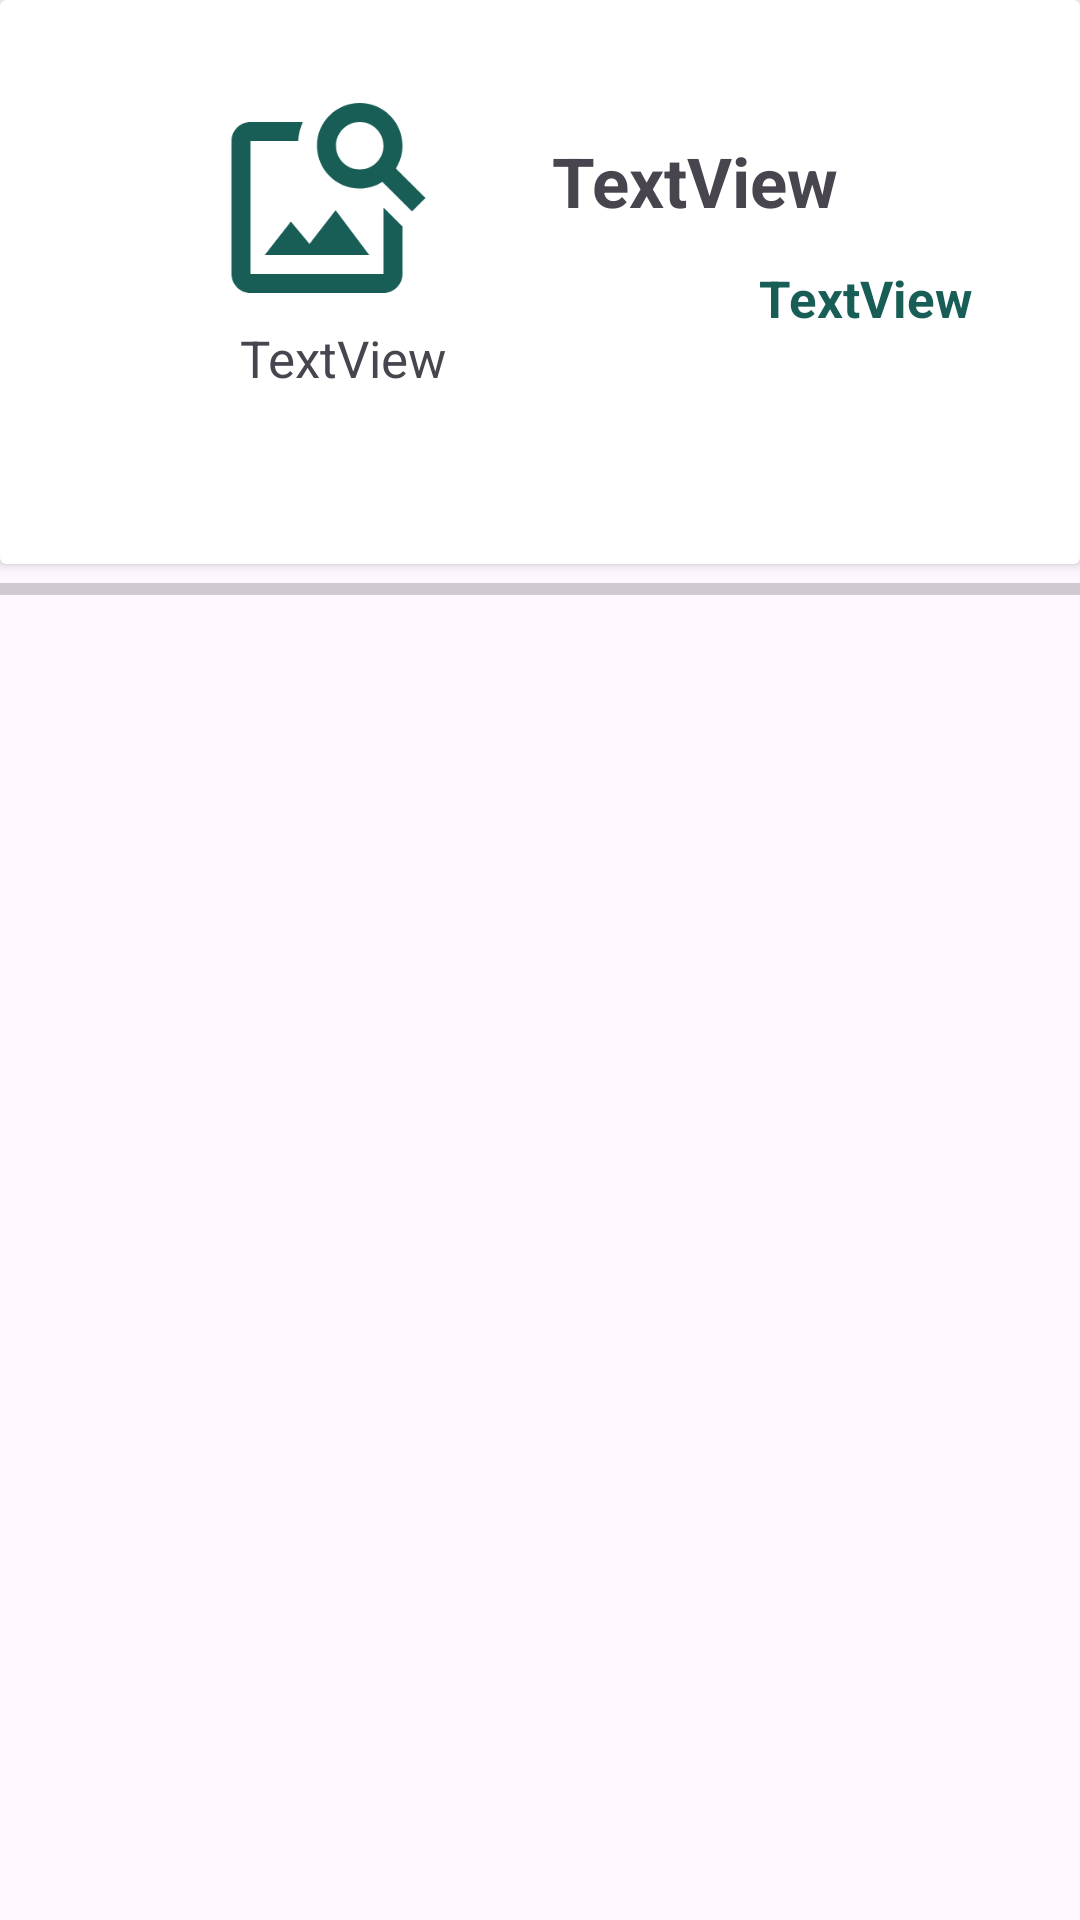

Produce the Android XML layout that renders to this screen, including the resource entries it uses.
<!-- AndroidManifest.xml: application theme Theme.StockINProduct -->
<!-- res/layout/productrow.xml -->
<?xml version="1.0" encoding="utf-8"?>
<LinearLayout xmlns:android="http://schemas.android.com/apk/res/android"
    xmlns:app="http://schemas.android.com/apk/res-auto"
    xmlns:tools="http://schemas.android.com/tools"
    android:orientation="vertical"
    android:layout_width="match_parent"
    android:layout_height="wrap_content">

    <androidx.cardview.widget.CardView
        android:id="@+id/card"
        android:layout_width="match_parent"
        android:layout_height="wrap_content"
        android:clickable="true"
        android:focusable="true">

        <androidx.constraintlayout.widget.ConstraintLayout
            android:layout_width="match_parent"
            android:layout_height="match_parent"
            android:padding="12dp">

            <TextView
                android:id="@+id/priceproduct"
                android:layout_width="wrap_content"
                android:layout_height="wrap_content"
                android:layout_marginTop="76dp"
                android:layout_marginEnd="24dp"
                android:text="TextView"
                android:textColor="@color/primary"
                android:textSize="17sp"
                android:textStyle="bold"
                app:layout_constraintEnd_toEndOf="parent"
                app:layout_constraintTop_toTopOf="parent" />

            <TextView
                android:id="@+id/nameprodcut"
                android:layout_width="wrap_content"
                android:layout_height="wrap_content"
                android:layout_marginStart="172dp"
                android:text="TextView"
                android:textSize="23sp"
                android:textStyle="bold"
                app:layout_constraintBottom_toBottomOf="parent"
                app:layout_constraintStart_toStartOf="parent"
                app:layout_constraintTop_toTopOf="parent"
                app:layout_constraintVertical_bias="0.248" />

            <TextView
                android:id="@+id/description"
                android:layout_width="297dp"
                android:layout_height="68dp"
                android:layout_marginStart="68dp"
                android:layout_marginTop="96dp"
                android:justificationMode="inter_word"
                android:text="TextView"
                android:textSize="17sp"
                app:layout_constraintStart_toStartOf="parent"
                app:layout_constraintTop_toTopOf="parent" />

            <ImageView
                android:id="@+id/imageproduct"
                android:layout_width="111dp"
                android:layout_height="76dp"
                android:layout_marginTop="16dp"
                app:layout_constraintEnd_toEndOf="parent"
                app:layout_constraintHorizontal_bias="0.183"
                app:layout_constraintStart_toStartOf="parent"
                app:layout_constraintTop_toTopOf="parent"
                app:srcCompat="@drawable/productimage" />

        </androidx.constraintlayout.widget.ConstraintLayout>
    </androidx.cardview.widget.CardView>

    <androidx.constraintlayout.widget.Barrier
        android:layout_width="match_parent"
        android:layout_height="match_parent"
        app:barrierDirection="top" />

    <ProgressBar
        android:id="@+id/progressBar"
        style="?android:attr/progressBarStyleHorizontal"
        android:layout_width="match_parent"
        android:layout_height="17dp" />

</LinearLayout>
<!-- resources referenced by this layout -->
<resources>
  <color name="primary">#185E56</color>
  <!-- drawable productimage (drawable) -->
  <vector android:height="24dp" android:tint="#185E56"
      android:viewportHeight="24" android:viewportWidth="24"
      android:width="24dp" xmlns:android="http://schemas.android.com/apk/res/android">
      <path android:fillColor="@android:color/white" android:pathData="M18,13v7L4,20L4,6h5.02c0.05,-0.71 0.22,-1.38 0.48,-2L4,4c-1.1,0 -2,0.9 -2,2v14c0,1.1 0.9,2 2,2h14c1.1,0 2,-0.9 2,-2v-5l-2,-2zM16.5,18h-11l2.75,-3.53 1.96,2.36 2.75,-3.54zM19.3,8.89c0.44,-0.7 0.7,-1.51 0.7,-2.39C20,4.01 17.99,2 15.5,2S11,4.01 11,6.5s2.01,4.5 4.49,4.5c0.88,0 1.7,-0.26 2.39,-0.7L21,13.42 22.42,12 19.3,8.89zM15.5,9C14.12,9 13,7.88 13,6.5S14.12,4 15.5,4 18,5.12 18,6.5 16.88,9 15.5,9z"/>
  </vector>
  <style name="Theme.StockINProduct" parent="Base.Theme.StockINProduct" />
  <style name="Base.Theme.StockINProduct" parent="Theme.Material3.DayNight.NoActionBar">
          
          <item name="colorPrimary">#185E56</item>
  
      </style>
</resources>
